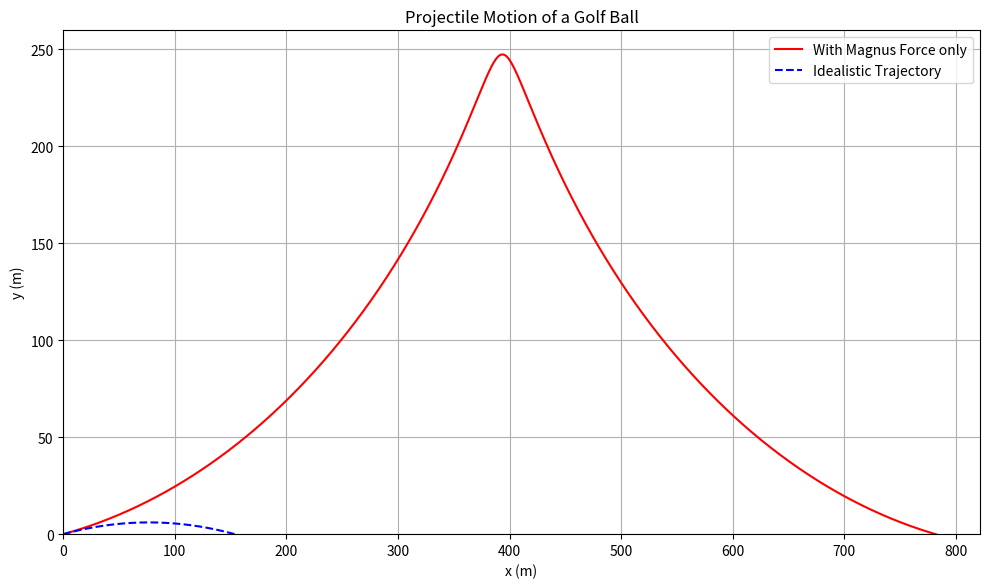

The matplotlib source for this figure:
# Re-importing necessary libraries and resetting constants after environment reset
import numpy as np
import matplotlib.pyplot as plt

# Constants
g = 9.81  # gravitational acceleration (m/s^2)
rho = 1.225  # density of air at sea level (kg/m^3)
A = 0.00143  # cross-sectional area of golf ball (m^2)
m = 0.04593  # mass of golf ball (kg)
drag_coefficient = 7 / 2  # drag coefficient
T0 = 288.15  # sea level temperature (K)
a = 6.5e-3  # temperature lapse rate (K/m)
alpha = 2.5  # exponent for air
S0_omega_m = 0.25  # Magnus force coefficient (S0 * omega / m)

# Initial conditions
v0 = 70  # initial velocity (m/s)
theta = np.radians(9)  # launch angle (radians)
vx0 = v0 * np.cos(theta)  # initial horizontal velocity (m/s)
vy0 = v0 * np.sin(theta)  # initial vertical velocity (m/s)
x0, y0 = 0, 0  # initial position (m)
dt = 0.01  # time step (s)

# Euler's method for projectile motion
def projectile_motion_with_drag(vx, vy, x, y, dt, include_drag=True):
    x_vals, y_vals = [x], [y]
    while y >=0:
        if include_drag:
            drag_force = -drag_coefficient * rho * A / m
        else:
            drag_force = 0
        ax = drag_force * vx
        ay = drag_force * vy - g
        vx += ax * dt
        vy += ay * dt
        x += vx * dt
        y += vy * dt
        x_vals.append(x)
        y_vals.append(y)
    return np.array(x_vals), np.array(y_vals)

# Compute trajectories
x_no_drag, y_no_drag = projectile_motion_with_drag(vx0, vy0, x0, y0, dt, include_drag=False)

# Euler's method including both drag and Magnus forces
def projectile_motion_with_drag_and_magnus(vx, vy, x, y, dt, include_drag=True):
    x_vals, y_vals = [x], [y]
    while y >= 0:
        # Height-dependent air density

        rho_y = rho * (1 - (a * y) / T0)**alpha if include_drag else 0
        # Drag and Magnus force components
        drag_fx = -drag_coefficient * rho_y * A * vx
        drag_fy = -drag_coefficient * rho_y * A * vy
        magnus_fx = -S0_omega_m * vy
        magnus_fy = S0_omega_m * vx
        
        # Accelerations
        ax = drag_fx / m + magnus_fx
        ay = drag_fy / m + magnus_fy - g
        
        # Update velocities
        vx += ax * dt
        vy += ay * dt
        
        # Update positions
        x += vx * dt
        y += vy * dt
        
        x_vals.append(x)
        y_vals.append(y)
    return np.array(x_vals), np.array(y_vals)

# Compute trajectory with drag and Magnus force
x_drag_magnus, y_drag_magnus = projectile_motion_with_drag_and_magnus(vx0, vy0, x0, y0, dt, include_drag=False)


# Plot the results
plt.figure(figsize=(10, 6), dpi=150)
plt.plot(x_drag_magnus, y_drag_magnus, label="With Magnus Force only",color="red")
plt.plot(x_no_drag, y_no_drag, label="Idealistic Trajectory", linestyle="--", color="blue")
plt.title("Projectile Motion of a Golf Ball")
plt.xlabel("x (m)")
plt.ylabel("y (m)")
plt.legend()
plt.grid()
plt.xlim(left=0)
plt.ylim(bottom=0)
plt.tight_layout()
plt.savefig("trajectory-magnus.png")
plt.show()
